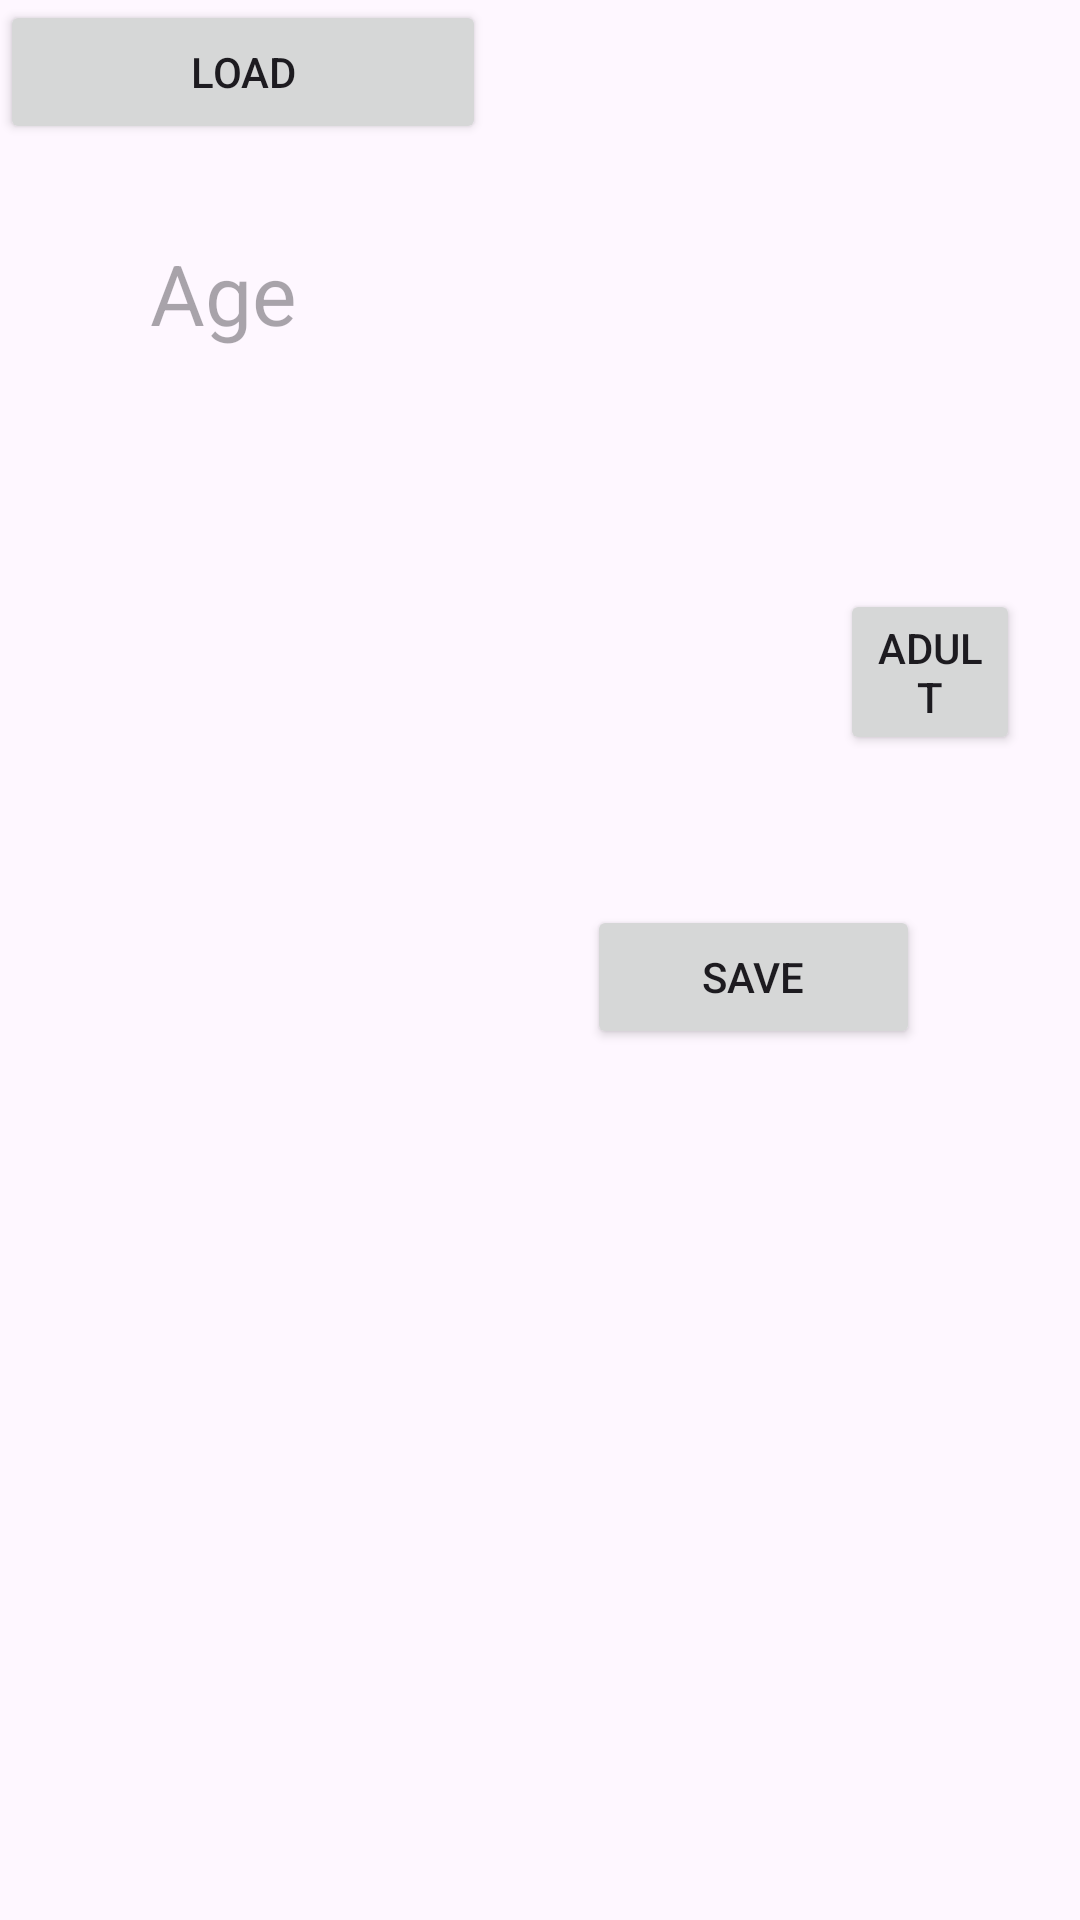

The Android layout XML behind this screen, and the referenced resources:
<!-- AndroidManifest.xml: application theme Theme.OnlineGamingApp -->
<!-- res/layout/activity_main1.xml -->
<?xml version="1.0" encoding="utf-8"?>
<androidx.constraintlayout.widget.ConstraintLayout xmlns:android="http://schemas.android.com/apk/res/android"
    xmlns:app="http://schemas.android.com/apk/res-auto"
    xmlns:tools="http://schemas.android.com/tools"
    android:layout_width="match_parent"
    android:layout_height="match_parent">

    <androidx.constraintlayout.widget.ConstraintLayout
        android:id="@+id/linearLayout"
        android:layout_width="match_parent"
        android:layout_height="match_parent"
        tools:layout_editor_absoluteX="173dp"
        tools:layout_editor_absoluteY="-116dp">

        <TextView
            android:id="@+id/textView6"
            android:layout_width="0dp"
            android:layout_height="wrap_content"
            android:layout_marginStart="50dp"
            android:layout_marginTop="20dp"
            android:layout_marginEnd="20dp"
            android:width="100px"
            android:hint="@string/name"
            app:layout_constraintEnd_toEndOf="parent"
            app:layout_constraintStart_toStartOf="parent"
            app:layout_constraintTop_toTopOf="parent"
            tools:textSize="28sp" />

        <TextView
            android:id="@+id/textView7"
            android:layout_width="0dp"
            android:layout_height="wrap_content"
            android:layout_marginStart="50dp"
            android:layout_marginTop="40dp"
            android:layout_marginEnd="20dp"
            android:hint="@string/age"
            android:textSize="28sp"
            app:layout_constraintEnd_toEndOf="parent"
            app:layout_constraintStart_toStartOf="parent"
            app:layout_constraintTop_toBottomOf="@+id/textView6" />

        <Button
            android:id="@+id/button"
            android:layout_width="0dp"
            android:layout_height="wrap_content"
            android:layout_marginStart="280dp"
            android:layout_marginTop="80dp"
            android:layout_marginEnd="20dp"
            android:text="Adult"
            app:layout_constraintEnd_toEndOf="parent"
            app:layout_constraintStart_toStartOf="parent"
            app:layout_constraintTop_toBottomOf="@+id/textView7" />

        <Button
            android:id="@+id/button3"
            android:layout_width="162dp"
            android:layout_height="wrap_content"
            android:text="@string/load"
            tools:layout_editor_absoluteX="50dp"
            tools:layout_editor_absoluteY="314dp" />

        <Button
            android:id="@+id/button4"
            android:layout_width="111dp"
            android:layout_height="wrap_content"
            android:layout_marginTop="50dp"
            android:layout_marginEnd="20dp"
            android:text="@string/save"
            app:layout_constraintEnd_toEndOf="parent"
            app:layout_constraintStart_toEndOf="@+id/button3"
            app:layout_constraintTop_toBottomOf="@+id/button" />
    </androidx.constraintlayout.widget.ConstraintLayout>
</androidx.constraintlayout.widget.ConstraintLayout>
<!-- resources referenced by this layout -->
<resources>
  <string name="age">Age</string>
  <string name="load">LOAD</string>
  <string name="name">Name</string>
  <string name="save">SAVE</string>
  <style name="Theme.OnlineGamingApp" parent="Base.Theme.OnlineGamingApp" />
  <style name="Base.Theme.OnlineGamingApp" parent="Theme.Material3.DayNight.NoActionBar">
          
          
      </style>
</resources>
